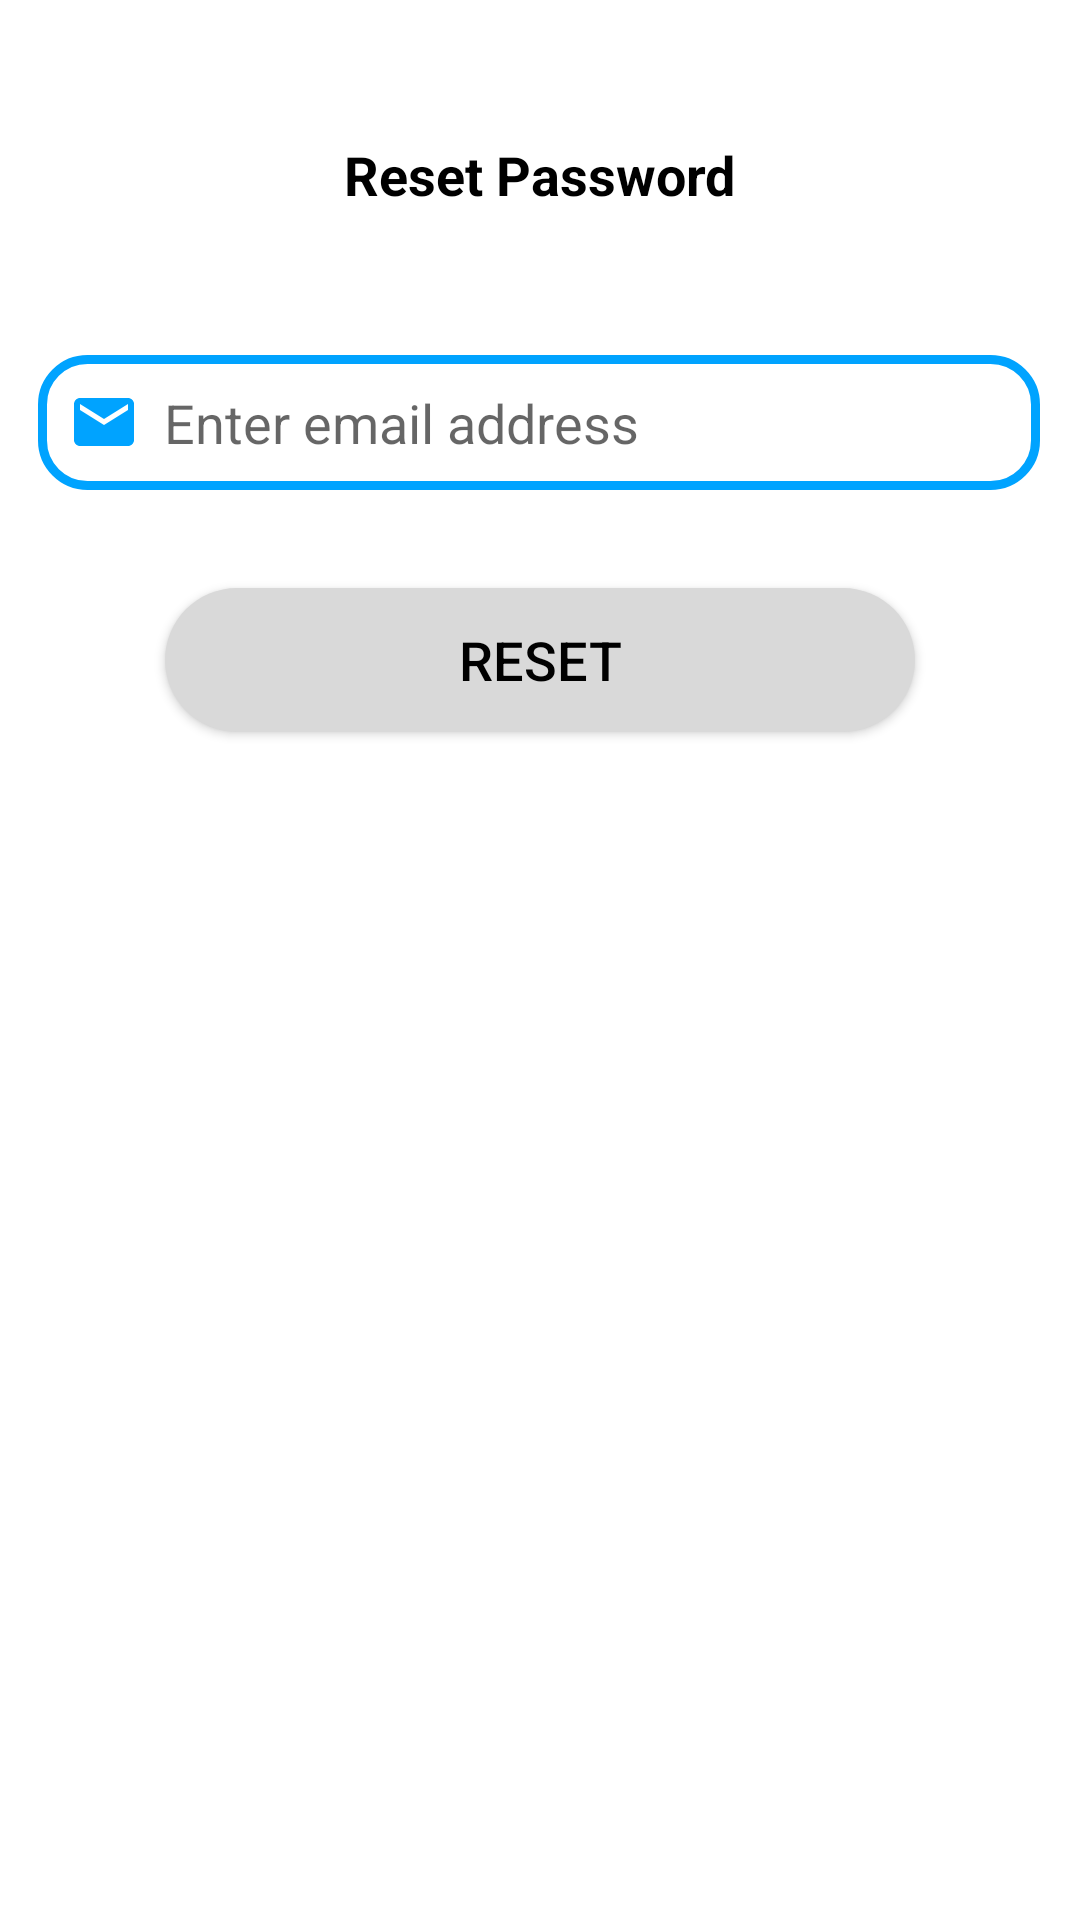

Produce the Android XML layout that renders to this screen, including the resource entries it uses.
<!-- AndroidManifest.xml: application theme Theme.Porua -->
<!-- res/layout/activity_reset_password.xml -->
<?xml version="1.0" encoding="utf-8"?>
<androidx.constraintlayout.widget.ConstraintLayout xmlns:android="http://schemas.android.com/apk/res/android"
    xmlns:app="http://schemas.android.com/apk/res-auto"
    xmlns:tools="http://schemas.android.com/tools"
    android:layout_width="match_parent"
    android:layout_height="match_parent"
    android:layout_gravity="center"
    android:background="@color/white"
    android:orientation="vertical"
    tools:context=".Login_page">


    <TextView
        android:id="@+id/textView4"
        android:layout_width="wrap_content"
        android:layout_height="wrap_content"
        android:layout_marginTop="36dp"
        android:gravity="center"
        android:paddingTop="10dp"
        android:text="@string/reset_password"
        android:textColor="@color/black"
        android:textSize="18sp"
        android:textStyle="bold"
        app:layout_constraintEnd_toEndOf="parent"
        app:layout_constraintHorizontal_bias="0.498"
        app:layout_constraintStart_toStartOf="parent"
        app:layout_constraintTop_toTopOf="parent" />

    <EditText
        android:id="@+id/enterEmail"
        android:layout_width="334dp"
        android:layout_height="45dp"
        android:layout_gravity="center"
        android:layout_marginTop="48dp"
        android:background="@drawable/edittext_design"
        android:drawableStart="@drawable/ic_email"
        android:drawablePadding="8dp"
        android:hint="@string/enter_email_address"
        android:inputType="textEmailAddress"
        android:paddingStart="10dp"
        app:layout_constraintEnd_toEndOf="parent"
        app:layout_constraintHorizontal_bias="0.493"
        app:layout_constraintStart_toStartOf="parent"
        app:layout_constraintTop_toBottomOf="@+id/textView4"
        tools:ignore="RtlSymmetry" />

    <Button
        android:id="@+id/btnResetPassword"
        android:layout_width="wrap_content"
        android:layout_height="wrap_content"
        android:layout_marginBottom="356dp"
        android:background="@drawable/continue_with_button"
        android:backgroundTint="@color/Google"
        android:text="@string/reset"
        android:textColor="@color/black"
        android:textSize="18sp"
        app:layout_constraintBottom_toBottomOf="parent"
        app:layout_constraintEnd_toEndOf="parent"
        app:layout_constraintStart_toStartOf="parent"
        app:layout_constraintTop_toBottomOf="@+id/enterEmail"
        app:layout_constraintVertical_bias="0.448" />


</androidx.constraintlayout.widget.ConstraintLayout>
<!-- resources referenced by this layout -->
<resources>
  <color name="Google">#D9D9D9</color>
  <color name="black">#FF000000</color>
  <color name="white">#FFFFFFFF</color>
  <!-- drawable continue_with_button (drawable) -->
  <?xml version="1.0" encoding="utf-8"?>
  <shape xmlns:android="http://schemas.android.com/apk/res/android"
      android:shape="rectangle"
      >
  
      <solid android:color="@color/white"/>
      <corners android:radius="50dp"/>
      <size android:width="250dp"/>
      <size android:height="20dp"/>
  
  
  
  
  </shape>
  <!-- drawable edittext_design (drawable) -->
  <?xml version="1.0" encoding="utf-8"?>
  <shape xmlns:android="http://schemas.android.com/apk/res/android"
      android:shape="rectangle"
      >
  
      <stroke android:color="@color/editText_design"
          android:width="3dp"
          />
  <corners android:radius="15dp"/>
  </shape>
  <!-- drawable ic_email (drawable) -->
  <vector android:height="24dp" android:tint="#00A3FF"
      android:viewportHeight="24" android:viewportWidth="24"
      android:width="24dp" xmlns:android="http://schemas.android.com/apk/res/android">
      <path android:fillColor="@android:color/white" android:pathData="M20,4L4,4c-1.1,0 -1.99,0.9 -1.99,2L2,18c0,1.1 0.9,2 2,2h16c1.1,0 2,-0.9 2,-2L22,6c0,-1.1 -0.9,-2 -2,-2zM20,8l-8,5 -8,-5L4,6l8,5 8,-5v2z"/>
  </vector>
  <string name="enter_email_address">Enter email address</string>
  <string name="reset">Reset</string>
  <string name="reset_password">Reset Password</string>
  <style name="Theme.Porua" parent="Base.Theme.Porua" />
  <color name="editText_design">#00A3FF</color>
  <style name="Base.Theme.Porua" parent="Theme.AppCompat.Light.NoActionBar">
          
          
      </style>
  <style name="Theme.AppCompat.Light.NoActionBar">
          <item name="windowActionBar">false</item>
          <item name="windowNoTitle">true</item>
      </style>
</resources>
